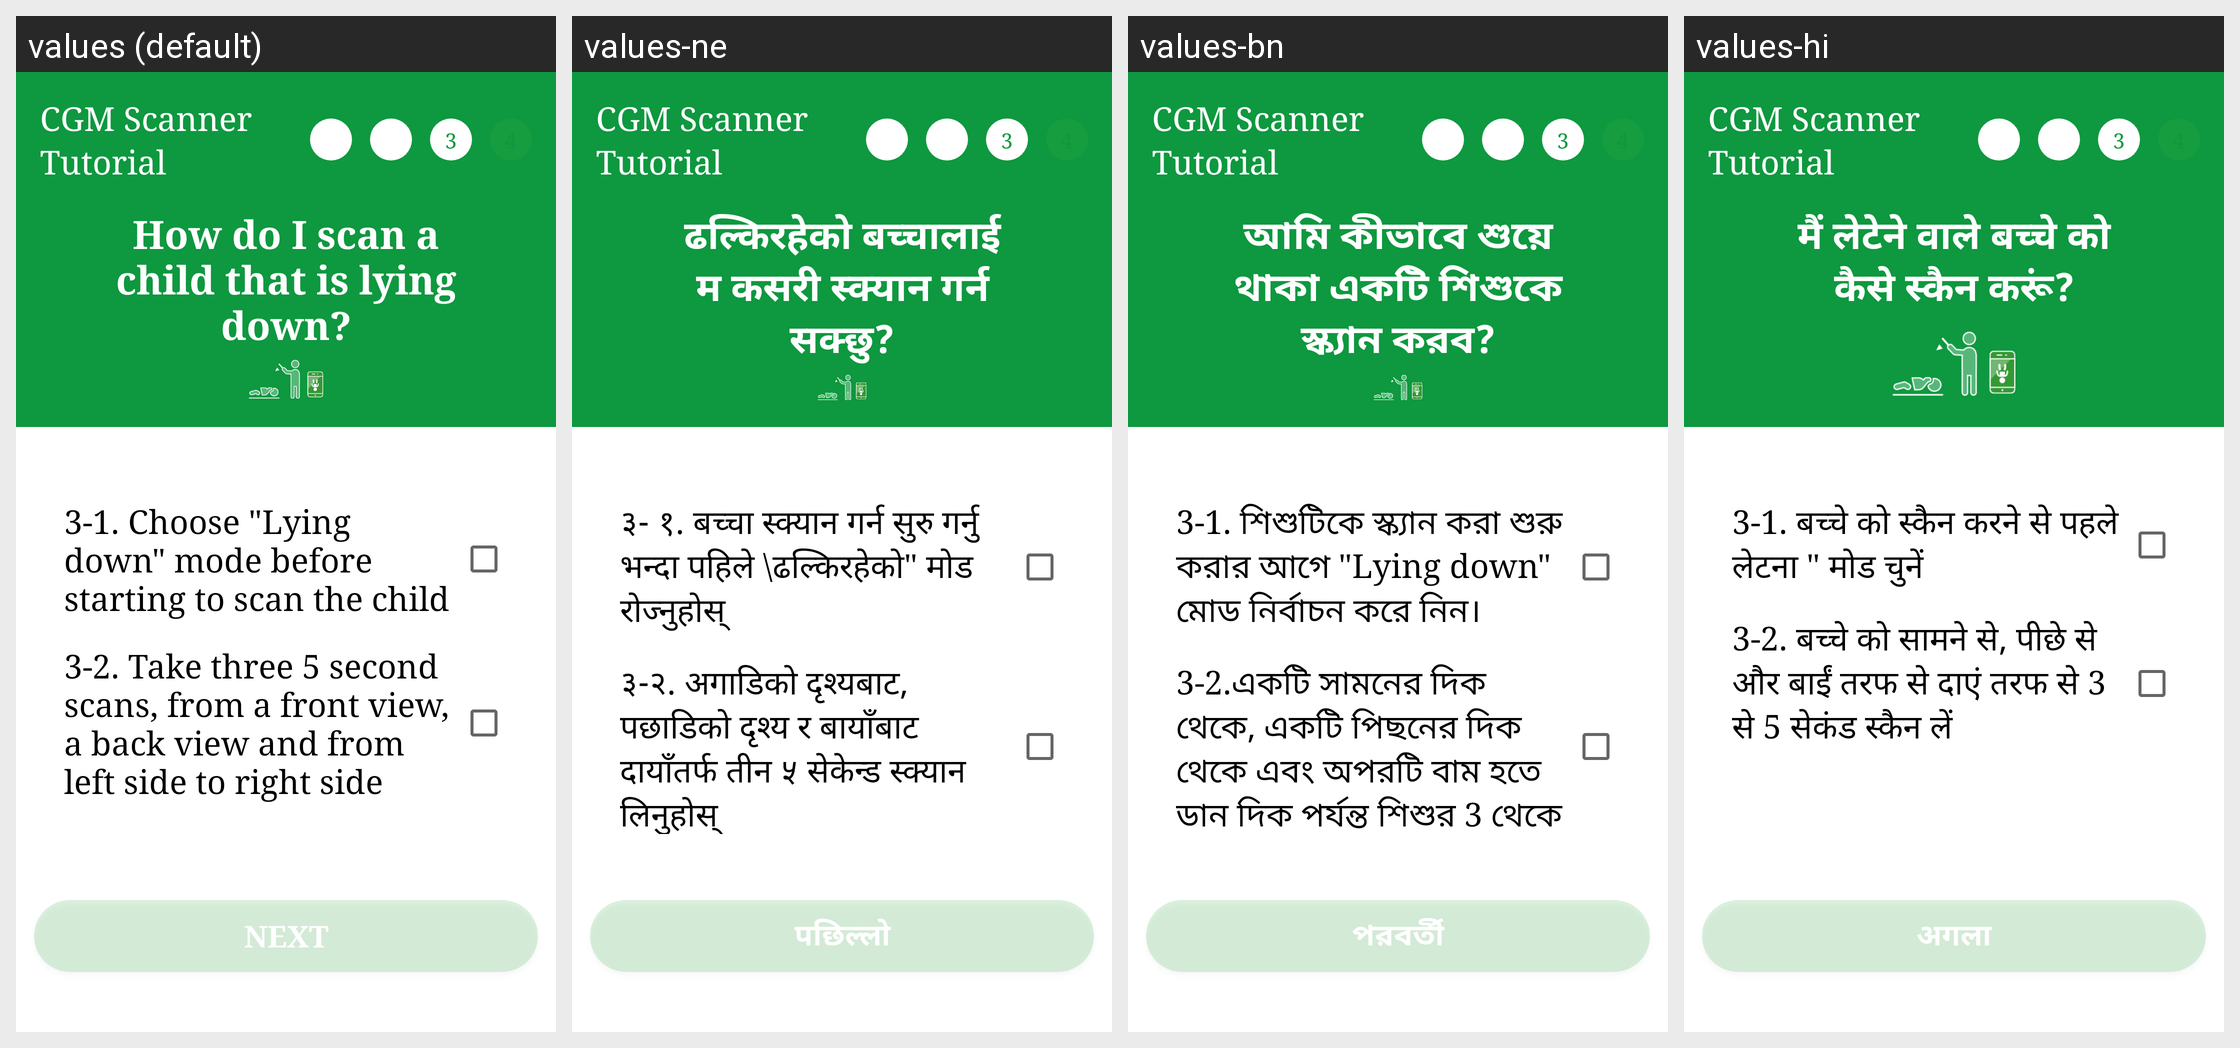

This grid shows one Android layout under several languages. Give, for every string resource on the screen, its name, the default text and each shown locale's text.
Android screen res/layout/fragment_tutorial3.xml rendered under 4 locales, left to right: values (default), values-ne, values-bn, values-hi. Device: Nexus 5 (rendered at 1080×1920; each locale shown at half size, 540×960, under a caption strip naming it); theme AppTheme.NoActionBar.
Other locales in the repository, not shown: values-de.
Strings drawn on this screen, with the default value and each locale's value (text and hints the layout hard-codes, and strings that could not be matched under every locale, appear in the picture but are not listed):

tutorial3
  values: How do I scan a child that is lying down?
  values-ne: ढल्किरहेको बच्चालाई म कसरी स्क्यान गर्न सक्छु?
  values-bn: আমি কীভাবে শুয়ে থাকা একটি শিশুকে স্ক্যান করব?
  values-hi: मैं लेटेने वाले बच्चे को कैसे स्कैन करूं?

tutorial31
  values: 3-1. Choose "Lying down" mode before starting to scan the child
  values-ne: ३- १. बच्चा स्क्यान गर्न सुरु गर्नु भन्दा पहिले \ढल्किरहेको" मोड रोज्नुहोस्
  values-bn: 3-1. শিশুটিকে স্ক্যান করা শুরু করার আগে "Lying down" মোড নির্বাচন করে নিন।
  values-hi: 3-1. बच्चे को स्कैन करने से पहले  लेटना " मोड चुनें

tutorial32
  values: 3-2. Take three 5 second scans, from a front view, a back view and from left side to right side
  values-ne: ३-२. अगाडिको दृश्यबाट, पछाडिको दृश्य र बायाँबाट दायाँतर्फ तीन ५ सेकेन्ड स्क्यान लिनुहोस्
  values-bn: 3-2.একটি সামনের দিক থেকে, একটি পিছনের দিক থেকে এবং অপরটি বাম হতে ডান দিক পর্যন্ত শিশুর 3 থেকে 5 সেকেন্ডের স্ক্যান করুন।
  values-hi: 3-2. बच्चे को सामने से, पीछे से और बाईं तरफ से दाएं तरफ से 3 से 5 सेकंड स्कैन लें

next_tutorial
  values: next
  values-ne: पछिल्लो
  values-bn: পরবর্তী
  values-hi: अगला
